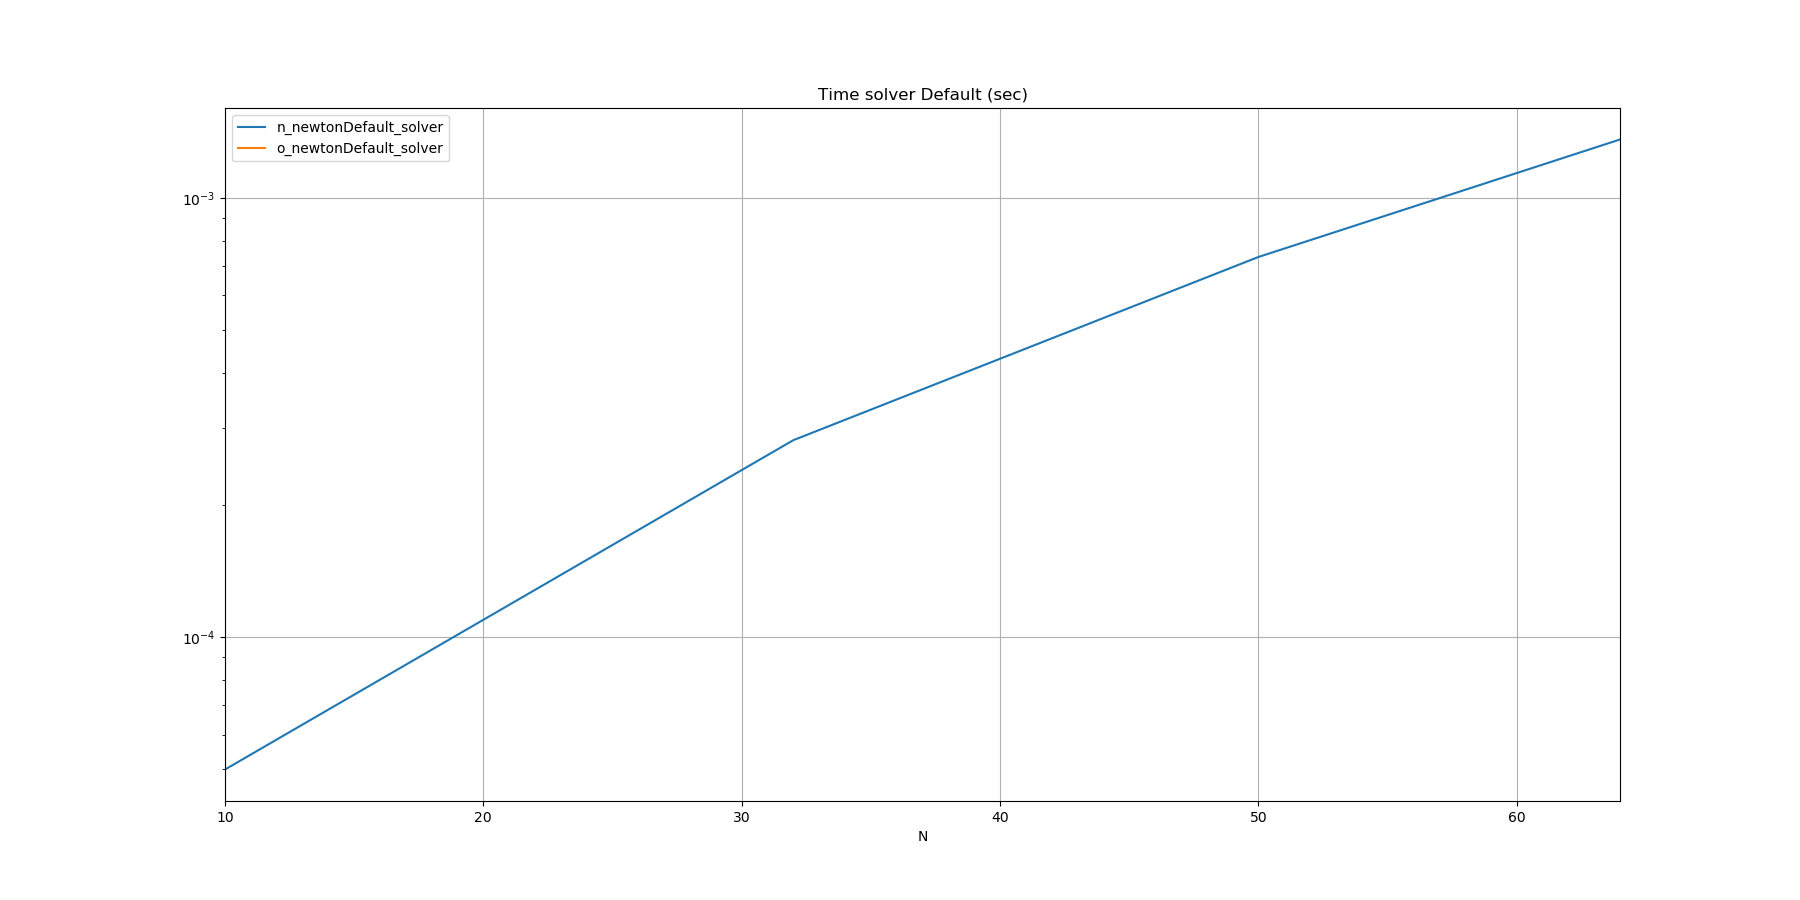

The file beside this chart, header and first rows:
N, n_newtonDefault_solver, o_newtonDefault_solver
10, 0.000050, 
32, 0.000281, 
50, 0.000734, 
64, 0.001359, 
